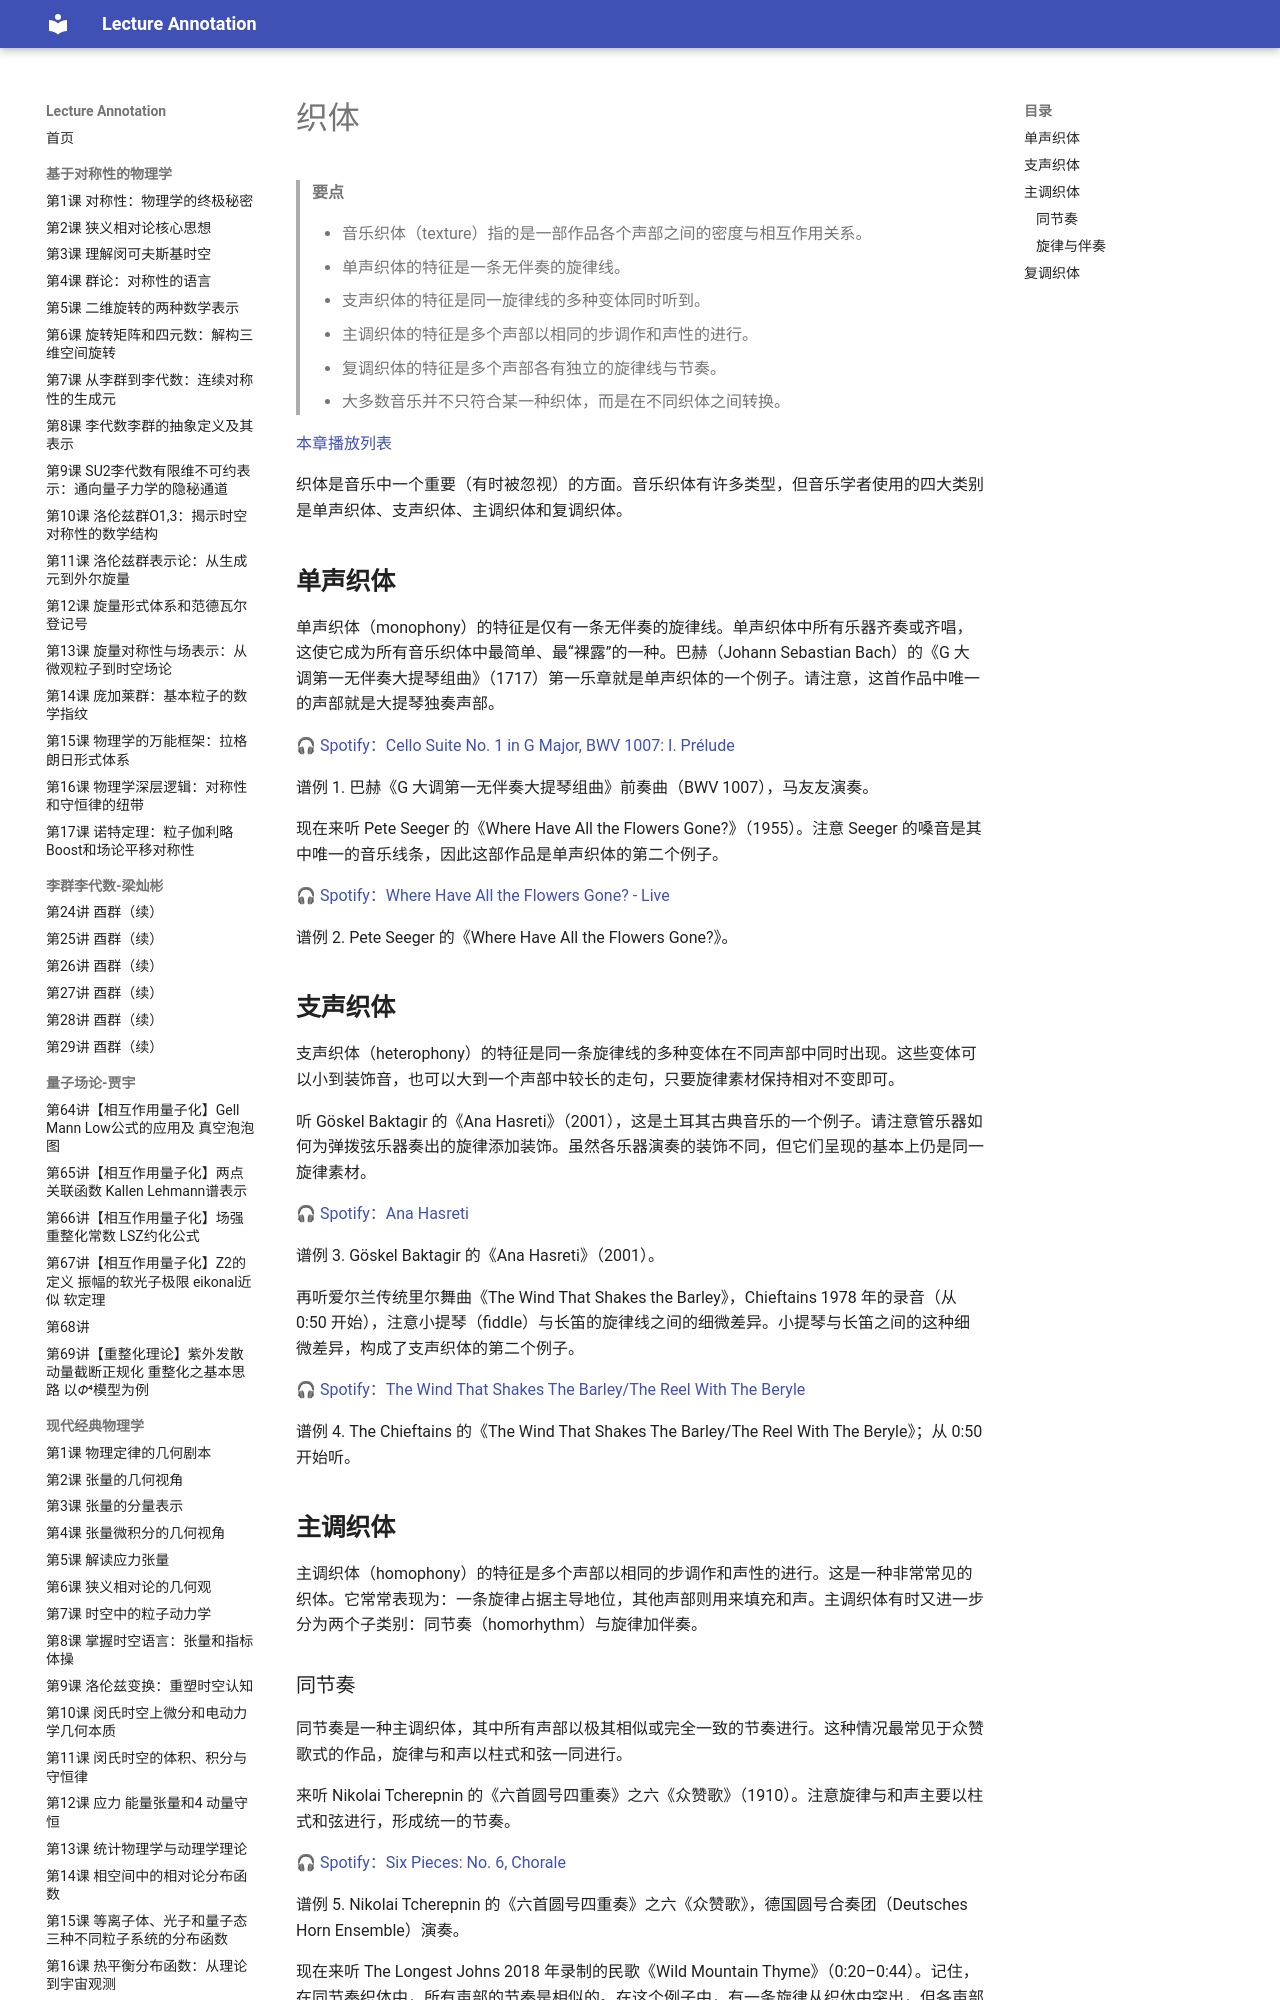

repository: k-l-lambda/lecture-annotation · page: ebooks/omt-v2/01-fundamentals/08-texture/index.html · generator: mkdocs

---
title: "织体"
slug: "texture"
source: "https://viva.pressbooks.pub/openmusictheory/chapter/texture/"
authors: ["Samuel Brady", "Chelsey Hamm"]
license: "CC BY-SA 4.0"
modified: "2026-06-17"
---

# 织体

> **要点**
>
> - 音乐织体（texture）指的是一部作品各个声部之间的密度与相互作用关系。
> - 单声织体的特征是一条无伴奏的旋律线。
> - 支声织体的特征是同一旋律线的多种变体同时听到。
> - 主调织体的特征是多个声部以相同的步调作和声性的进行。
> - 复调织体的特征是多个声部各有独立的旋律线与节奏。
> - 大多数音乐并不只符合某一种织体，而是在不同织体之间转换。

[本章播放列表](https://open.spotify.com/playlist/2SrfdBPvvg7d81oGjr98Cq?si=9dba9f4460cf44ba)

织体是音乐中一个重要（有时被忽视）的方面。音乐织体有许多类型，但音乐学者使用的四大类别是单声织体、支声织体、主调织体和复调织体。

## **单声织体**

单声织体（monophony）的特征是仅有一条无伴奏的旋律线。单声织体中所有乐器齐奏或齐唱，这使它成为所有音乐织体中最简单、最“裸露”的一种。巴赫（Johann Sebastian Bach）的《G 大调第一无伴奏大提琴组曲》（1717）第一乐章就是单声织体的一个例子。请注意，这首作品中唯一的声部就是大提琴独奏声部。

🎧 [Spotify：Cello Suite No. 1 in G Major, BWV 1007: I. Prélude](https://open.spotify.com/track/17i5jLpzndlQhbS4SrTd0B)

谱例 1. 巴赫《G 大调第一无伴奏大提琴组曲》前奏曲（BWV 1007），马友友演奏。

现在来听 Pete Seeger 的《Where Have All the Flowers Gone?》（1955）。注意 Seeger 的嗓音是其中唯一的音乐线条，因此这部作品是单声织体的第二个例子。

🎧 [Spotify：Where Have All the Flowers Gone? - Live](https://open.spotify.com/track/2B4zLbffjFvR9f2zOMNBco)

谱例 2. Pete Seeger 的《Where Have All the Flowers Gone?》。

## **支声织体**

支声织体（heterophony）的特征是同一条旋律线的多种变体在不同声部中同时出现。这些变体可以小到装饰音，也可以大到一个声部中较长的走句，只要旋律素材保持相对不变即可。

听 Göskel Baktagir 的《Ana Hasreti》（2001），这是土耳其古典音乐的一个例子。请注意管乐器如何为弹拨弦乐器奏出的旋律添加装饰。虽然各乐器演奏的装饰不同，但它们呈现的基本上仍是同一旋律素材。

🎧 [Spotify：Ana Hasreti](https://open.spotify.com/track/3dXpdIgOp6Nt44BZT19uc1)

谱例 3. Göskel Baktagir 的《Ana Hasreti》（2001）。

再听爱尔兰传统里尔舞曲《The Wind That Shakes the Barley》，Chieftains 1978 年的录音（从 0:50 开始），注意小提琴（fiddle）与长笛的旋律线之间的细微差异。小提琴与长笛之间的这种细微差异，构成了支声织体的第二个例子。

🎧 [Spotify：The Wind That Shakes The Barley/The Reel With The Beryle](https://open.spotify.com/track/76Ux8146OjfnI05femAH4e)

谱例 4. The Chieftains 的《The Wind That Shakes The Barley/The Reel With The Beryle》；从 0:50 开始听。

## **主调织体**

主调织体（homophony）的特征是多个声部以相同的步调作和声性的进行。这是一种非常常见的织体。它常常表现为：一条旋律占据主导地位，其他声部则用来填充和声。主调织体有时又进一步分为两个子类别：同节奏（homorhythm）与旋律加伴奏。

### 同节奏

同节奏是一种主调织体，其中所有声部以极其相似或完全一致的节奏进行。这种情况最常见于众赞歌式的作品，旋律与和声以柱式和弦一同进行。

来听 Nikolai Tcherepnin 的《六首圆号四重奏》之六《众赞歌》（1910）。注意旋律与和声主要以柱式和弦进行，形成统一的节奏。

🎧 [Spotify：Six Pieces: No. 6, Chorale](https://open.spotify.com/track/1OEPCBLuX3KJnLvEJ9qjgv)

谱例 5. Nikolai Tcherepnin 的《六首圆号四重奏》之六《众赞歌》，德国圆号合奏团（Deutsches Horn Ensemble）演奏。

现在来听 The Longest Johns 2018 年录制的民歌《Wild Mountain Thyme》（0:20–0:44）。记住，在同节奏织体中，所有声部的节奏是相似的。在这个例子中，有一条旋律从织体中突出，但各声部仍在节奏上保持一致。

🎧 [Spotify：Wild Mountain Thyme](https://open.spotify.com/track/0uRBhzRM96B3M2QrHc5JO7)

谱例 6. The Longest Johns 的《Wild Mountain Thyme》；从 0:20–0:44 听。
